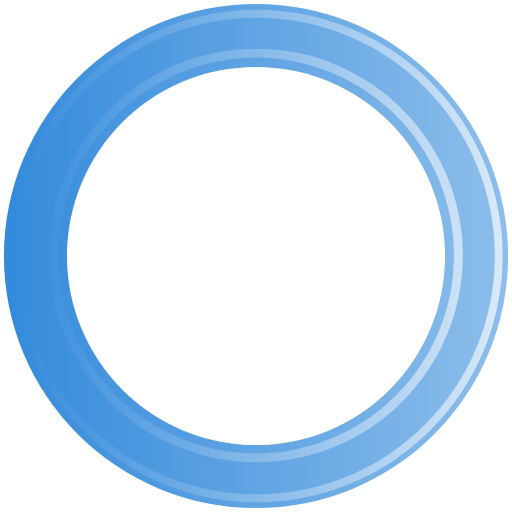
t = 0.00 s
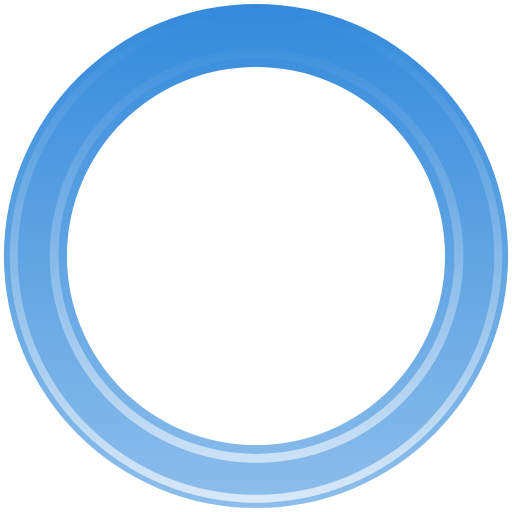
t = 0.45 s
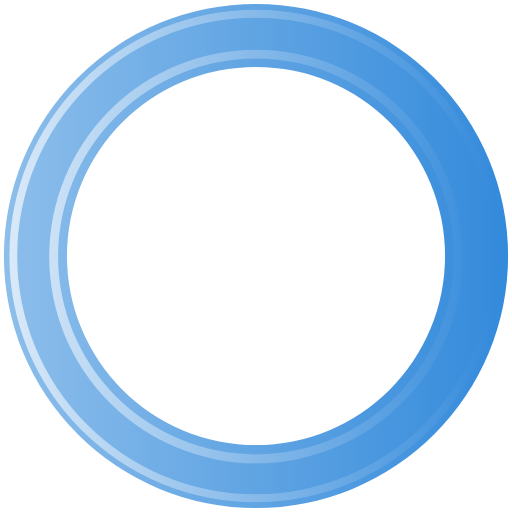
t = 0.90 s
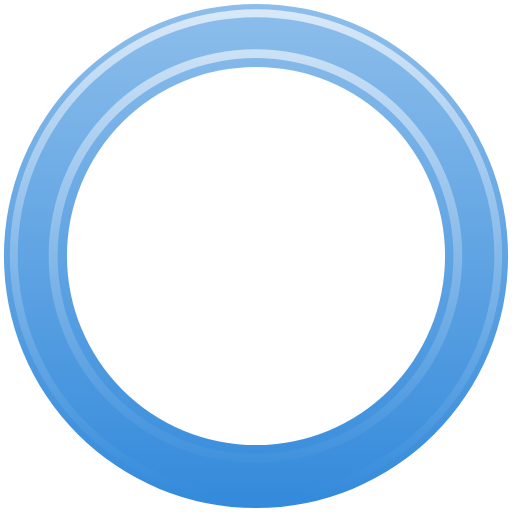
t = 1.35 s

The animated SVG that drew these frames (rendered in a browser with its animation timeline set to each time). Animation: 1 SMIL element (animateTransform=1); one cycle of 1.80 s, repeats indefinitely.

<?xml version="1.0" encoding="UTF-8" standalone="no"?><svg xmlns:svg="http://www.w3.org/2000/svg" xmlns="http://www.w3.org/2000/svg" xmlns:xlink="http://www.w3.org/1999/xlink" version="1.0" width="64px" height="64px" viewBox="0 0 128 128" xml:space="preserve"><g><linearGradient id="linear-gradient"><stop offset="0%" stop-color="#338adb"/><stop offset="100%" stop-color="#8dbeeb"/></linearGradient><linearGradient id="linear-gradient2"><stop offset="0%" stop-color="#338adb"/><stop offset="100%" stop-color="#d9e9f8"/></linearGradient><path d="M64 .98A63.02 63.02 0 1 1 .98 64 63.02 63.02 0 0 1 64 .98zm0 15.76A47.26 47.26 0 1 1 16.74 64 47.26 47.26 0 0 1 64 16.74z" fill-rule="evenodd" fill="url(#linear-gradient)"/><path d="M64.12 125.54A61.54 61.54 0 1 1 125.66 64a61.54 61.54 0 0 1-61.54 61.54zm0-121.1A59.57 59.57 0 1 0 123.7 64 59.57 59.57 0 0 0 64.1 4.43zM64 115.56a51.7 51.7 0 1 1 51.7-51.7 51.7 51.7 0 0 1-51.7 51.7zM64 14.4a49.48 49.48 0 1 0 49.48 49.48A49.48 49.48 0 0 0 64 14.4z" fill-rule="evenodd" fill="url(#linear-gradient2)"/><animateTransform attributeName="transform" type="rotate" from="0 64 64" to="360 64 64" dur="1800ms" repeatCount="indefinite"></animateTransform></g></svg>